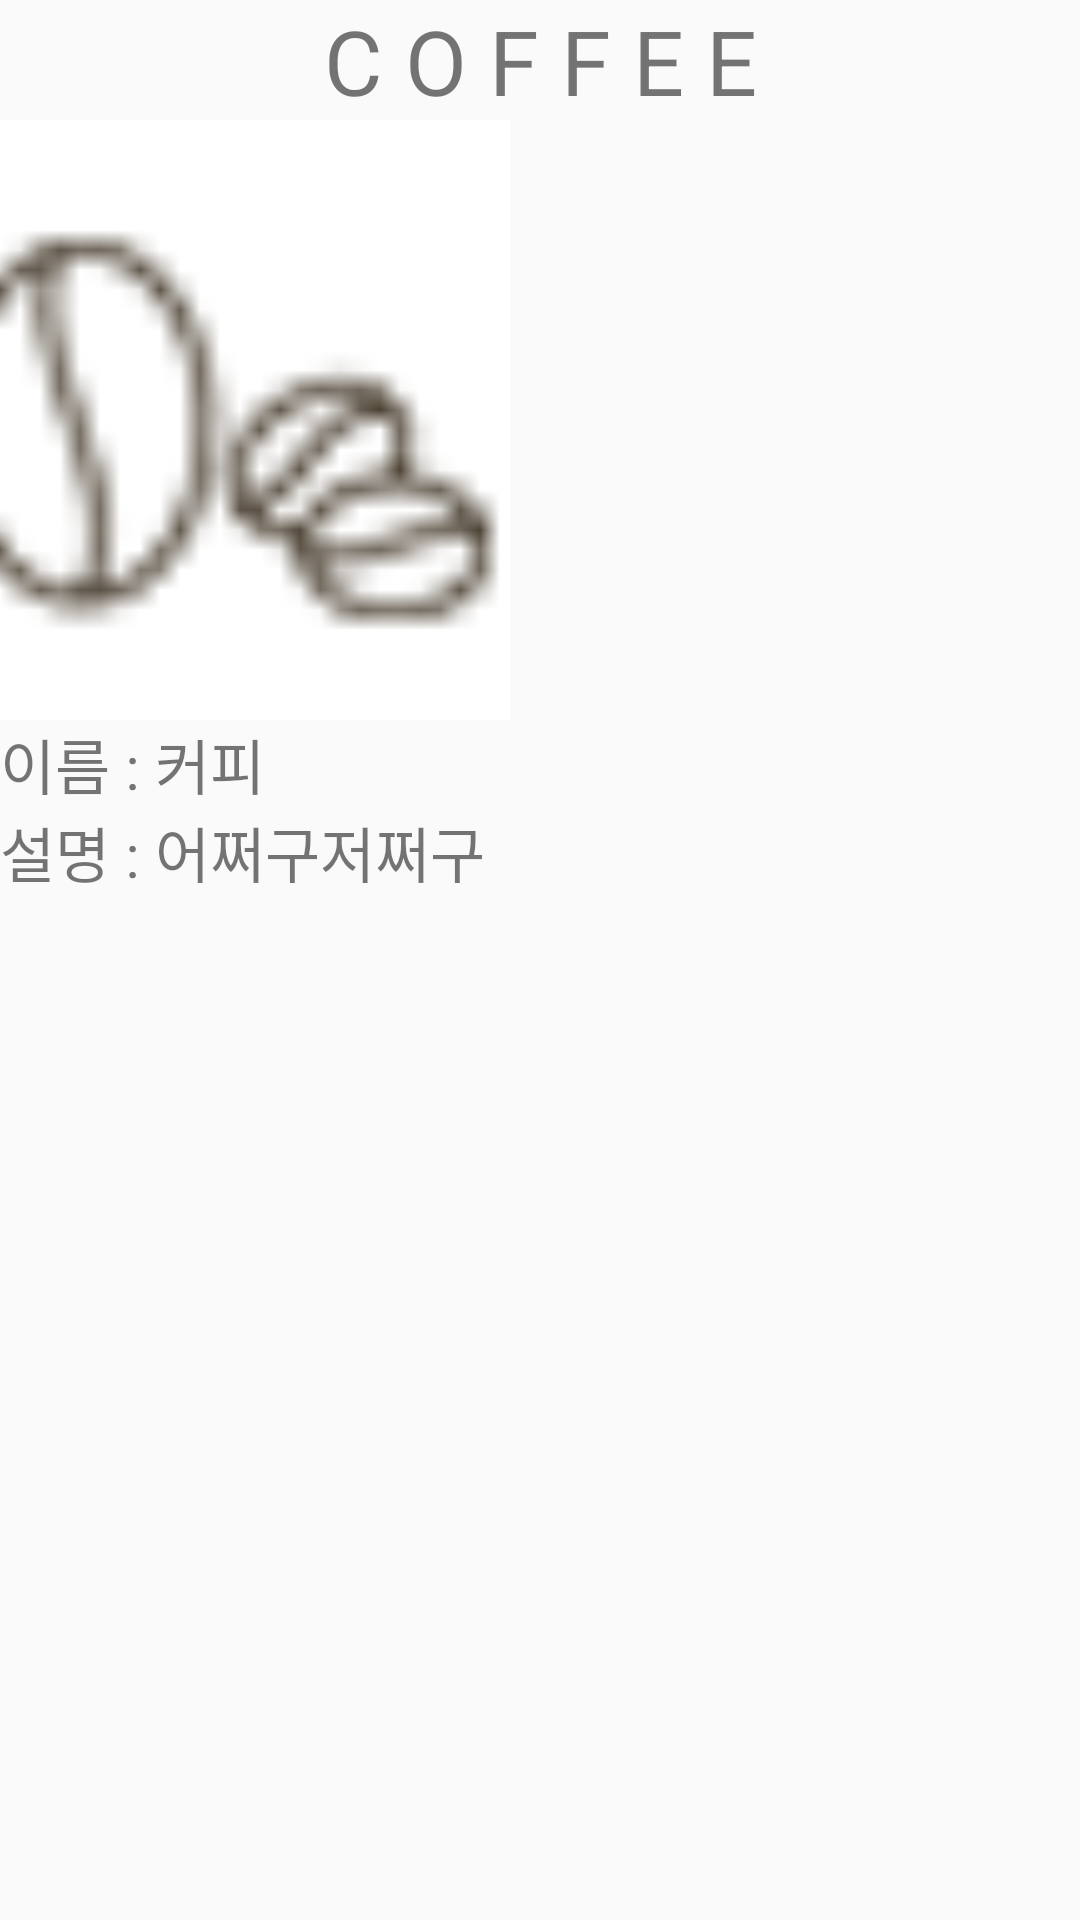

The Android layout XML behind this screen, and the referenced resources:
<!-- AndroidManifest.xml: application theme AppTheme -->
<!-- res/layout/activity_coffee_clicked.xml -->
<?xml version="1.0" encoding="utf-8"?>
<LinearLayout xmlns:android="http://schemas.android.com/apk/res/android"
    xmlns:app="http://schemas.android.com/apk/res-auto"
    xmlns:tools="http://schemas.android.com/tools"
    android:layout_width="match_parent"
    android:layout_height="match_parent"
    tools:context=".CoffeeClicked"
    android:orientation="vertical"
    >




    <TextView
        android:layout_width="match_parent"
        android:layout_height="40dp"
        android:gravity="center"
        android:text="C O F F E E"
        android:textSize="30dp"
        />

    <LinearLayout
        android:layout_width="match_parent"
        android:layout_height="wrap_content"
        android:orientation="horizontal"
        android:gravity="center">

        <ImageView
            android:id="@+id/img_pro1"
            android:layout_width="200dp"
            android:layout_height="200dp"
            android:layout_gravity="center"
            android:src="@drawable/coffee1"

            />

        <ImageView
            android:id="@+id/img_pro2"
            android:layout_width="220dp"
            android:layout_height="200dp"
            android:layout_gravity="center"
            android:src="@drawable/coffee2"

            />
    </LinearLayout>
    <LinearLayout
        android:layout_width="match_parent"
        android:layout_height="wrap_content"
        android:orientation="horizontal">
        <TextView
            android:layout_width="wrap_content"
            android:layout_height="wrap_content"
            android:textSize="20dp"
            android:text="이름 : "/>
        <TextView
            android:layout_width="wrap_content"
            android:layout_height="wrap_content"
            android:id="@+id/tv_name"
            android:textSize="20dp"
            android:text="커피"/>
    </LinearLayout>
<LinearLayout
    android:layout_width="match_parent"
    android:layout_height="wrap_content"
    android:orientation="horizontal">
    <TextView
        android:layout_width="wrap_content"
        android:layout_height="wrap_content"
        android:textSize="20dp"
        android:text="설명 : "/>
    <TextView
        android:layout_width="wrap_content"
        android:layout_height="wrap_content"
        android:text="어쩌구저쩌구"
        android:textSize="20dp"
        android:id="@+id/tv_info"/>

</LinearLayout>
</LinearLayout>
<!-- resources referenced by this layout -->
<resources>
  <!-- drawable coffee1: png bitmap (drawable-xhdpi, 3808 bytes) -->
  <style name="AppTheme" parent="Base.Theme.AppCompat.Light.DarkActionBar">
          
          <item name="colorPrimary">@color/colorPrimary</item>
          <item name="colorPrimaryDark">@color/colorPrimaryDark</item>
          <item name="colorAccent">@color/colorAccent</item>
          <item name="windowNoTitle">true</item>
      </style>
  <!-- not gathered from this repository: default colours our renderer supplied (Android Studio template values) -->
  <color name="colorPrimary">#FF6200EE</color>
  <color name="colorPrimaryDark">#FF3700B3</color>
  <color name="colorAccent">#FF03DAC5</color>
</resources>
